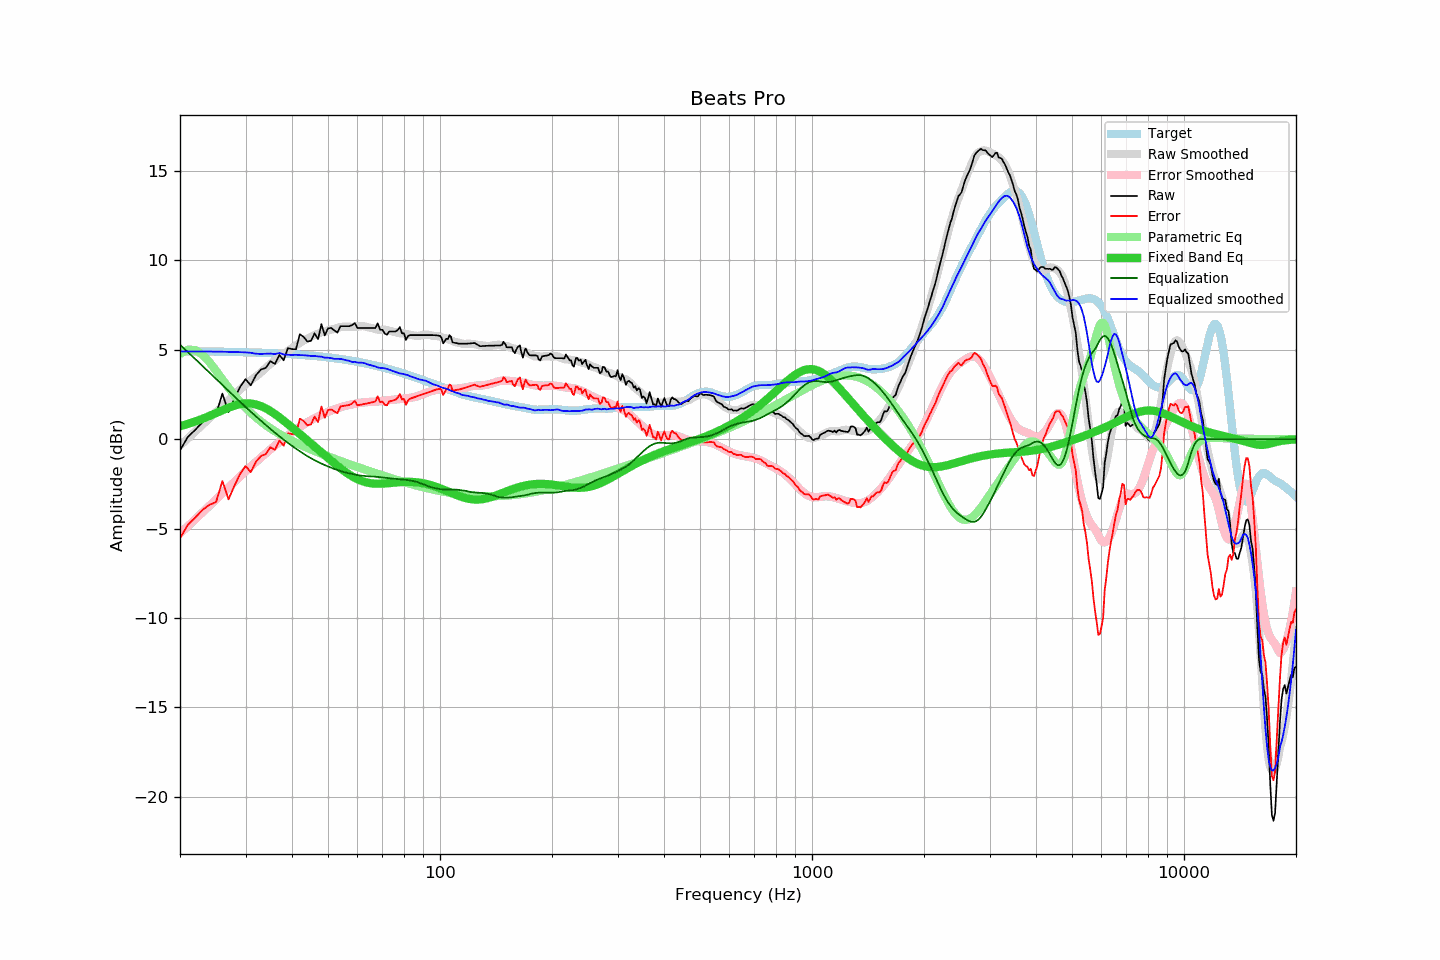

Source data for this figure (header and first rows):
frequency, raw, error, smoothed, error_smoothed, equalization, parametric_eq, equalized_raw, equalized_smoothed, target
20, -0.62, -5.54, -0.37, -5.28, 5.28, 0.73, 4.65, 4.91, 4.92
21, 0.13, -4.79, 0.04, -4.87, 4.87, 0.85, 5.00, 4.91, 4.92
22, 0.53, -4.38, 0.43, -4.47, 4.47, 0.99, 5.00, 4.91, 4.91
23, 0.96, -3.95, 0.81, -4.09, 4.09, 1.14, 5.05, 4.91, 4.91
24, 1.23, -3.67, 1.18, -3.72, 3.72, 1.30, 4.95, 4.90, 4.90
25, 1.38, -3.52, 1.53, -3.37, 3.37, 1.46, 4.75, 4.90, 4.90
26, 2.55, -2.34, 1.86, -3.03, 3.03, 1.62, 5.58, 4.89, 4.89
27, 1.52, -3.36, 2.18, -2.70, 2.70, 1.76, 4.22, 4.88, 4.88
28, 2.26, -2.62, 2.49, -2.39, 2.39, 1.88, 4.65, 4.87, 4.88
29, 2.92, -1.95, 2.78, -2.09, 2.09, 1.96, 5.01, 4.86, 4.87
30, 3.36, -1.50, 3.05, -1.80, 1.80, 2.00, 5.16, 4.85, 4.86
31, 3.01, -1.84, 3.30, -1.53, 1.53, 1.99, 4.54, 4.83, 4.85
32, 3.58, -1.26, 3.50, -1.28, 1.28, 1.94, 4.86, 4.78, 4.84
33, 3.89, -0.94, 3.73, -1.03, 1.03, 1.85, 4.92, 4.76, 4.83
34, 3.99, -0.83, 3.98, -0.80, 0.80, 1.73, 4.79, 4.78, 4.82
35, 4.36, -0.45, 4.21, -0.57, 0.57, 1.57, 4.93, 4.79, 4.81
36, 4.21, -0.59, 4.39, -0.36, 0.36, 1.40, 4.57, 4.76, 4.80
37, 4.71, -0.08, 4.66, -0.16, 0.16, 1.22, 4.87, 4.82, 4.79
38, 4.41, -0.37, 4.76, 0.03, -0.03, 1.04, 4.38, 4.73, 4.78
39, 5.09, 0.32, 4.93, 0.21, -0.21, 0.85, 4.88, 4.72, 4.76
40, 5.04, 0.29, 5.08, 0.37, -0.37, 0.66, 4.66, 4.71, 4.75
41, 5.03, 0.29, 5.25, 0.53, -0.53, 0.47, 4.50, 4.72, 4.74
42, 5.87, 1.15, 5.38, 0.68, -0.68, 0.29, 5.19, 4.70, 4.72
43, 5.72, 1.01, 5.52, 0.82, -0.82, 0.11, 4.90, 4.70, 4.70
44, 5.46, 0.77, 5.63, 0.95, -0.95, -0.07, 4.51, 4.67, 4.69
45, 5.50, 0.83, 5.72, 1.07, -1.07, -0.25, 4.43, 4.66, 4.67
46, 5.92, 1.27, 5.83, 1.17, -1.17, -0.42, 4.74, 4.65, 4.65
47, 5.59, 0.95, 5.90, 1.27, -1.27, -0.58, 4.32, 4.63, 4.63
48, 6.44, 1.82, 5.98, 1.37, -1.37, -0.75, 5.07, 4.61, 4.61
49, 5.80, 1.20, 6.01, 1.45, -1.45, -0.91, 4.35, 4.56, 4.59
50, 6.20, 1.62, 6.08, 1.53, -1.53, -1.06, 4.67, 4.56, 4.57
51, 6.22, 1.67, 6.13, 1.60, -1.60, -1.21, 4.62, 4.53, 4.55
52, 6.08, 1.55, 6.16, 1.67, -1.67, -1.36, 4.41, 4.49, 4.53
53, 5.96, 1.45, 6.22, 1.73, -1.73, -1.50, 4.23, 4.49, 4.51
54, 6.32, 1.83, 6.27, 1.78, -1.78, -1.63, 4.53, 4.49, 4.48
55, 6.32, 1.86, 6.29, 1.83, -1.83, -1.75, 4.48, 4.45, 4.46
56, 6.32, 1.88, 6.29, 1.88, -1.88, -1.87, 4.44, 4.41, 4.43
57, 6.32, 1.91, 6.30, 1.91, -1.91, -1.98, 4.41, 4.39, 4.41
58, 6.38, 2.00, 6.26, 1.95, -1.95, -2.07, 4.43, 4.31, 4.38
59, 6.49, 2.13, 6.30, 1.98, -1.98, -2.16, 4.51, 4.33, 4.35
60, 6.22, 1.89, 6.29, 2.01, -2.01, -2.24, 4.21, 4.28, 4.33
61, 6.22, 1.92, 6.31, 2.03, -2.03, -2.30, 4.19, 4.28, 4.30
62, 6.22, 1.95, 6.32, 2.05, -2.05, -2.36, 4.17, 4.27, 4.27
63, 6.22, 1.98, 6.30, 2.06, -2.06, -2.40, 4.15, 4.24, 4.24
64, 6.22, 2.01, 6.25, 2.08, -2.08, -2.44, 4.14, 4.18, 4.21
65, 6.22, 2.04, 6.23, 2.09, -2.09, -2.46, 4.13, 4.14, 4.18
66, 6.22, 2.07, 6.20, 2.09, -2.09, -2.48, 4.13, 4.11, 4.15
67, 6.22, 2.10, 6.16, 2.09, -2.09, -2.49, 4.12, 4.07, 4.12
68, 6.48, 2.40, 6.12, 2.11, -2.11, -2.49, 4.37, 4.01, 4.08
69, 6.12, 2.07, 6.11, 2.13, -2.13, -2.49, 3.99, 3.99, 4.05
70, 6.12, 2.10, 6.12, 2.14, -2.14, -2.49, 3.98, 3.97, 4.02
71, 5.91, 1.93, 6.12, 2.16, -2.16, -2.48, 3.75, 3.96, 3.98
72, 5.84, 1.89, 6.10, 2.17, -2.17, -2.47, 3.67, 3.93, 3.95
73, 6.02, 2.10, 6.07, 2.18, -2.18, -2.46, 3.83, 3.89, 3.91
74, 6.02, 2.14, 6.04, 2.20, -2.20, -2.45, 3.82, 3.84, 3.88
75, 6.02, 2.17, 6.00, 2.21, -2.21, -2.43, 3.81, 3.80, 3.84
76, 6.02, 2.21, 5.97, 2.21, -2.21, -2.42, 3.80, 3.76, 3.81
77, 6.11, 2.33, 5.94, 2.23, -2.23, -2.41, 3.88, 3.72, 3.77
78, 6.27, 2.53, 5.92, 2.24, -2.24, -2.40, 4.03, 3.68, 3.74
79, 5.92, 2.22, 5.92, 2.25, -2.25, -2.40, 3.66, 3.66, 3.70
... 553 more rows
